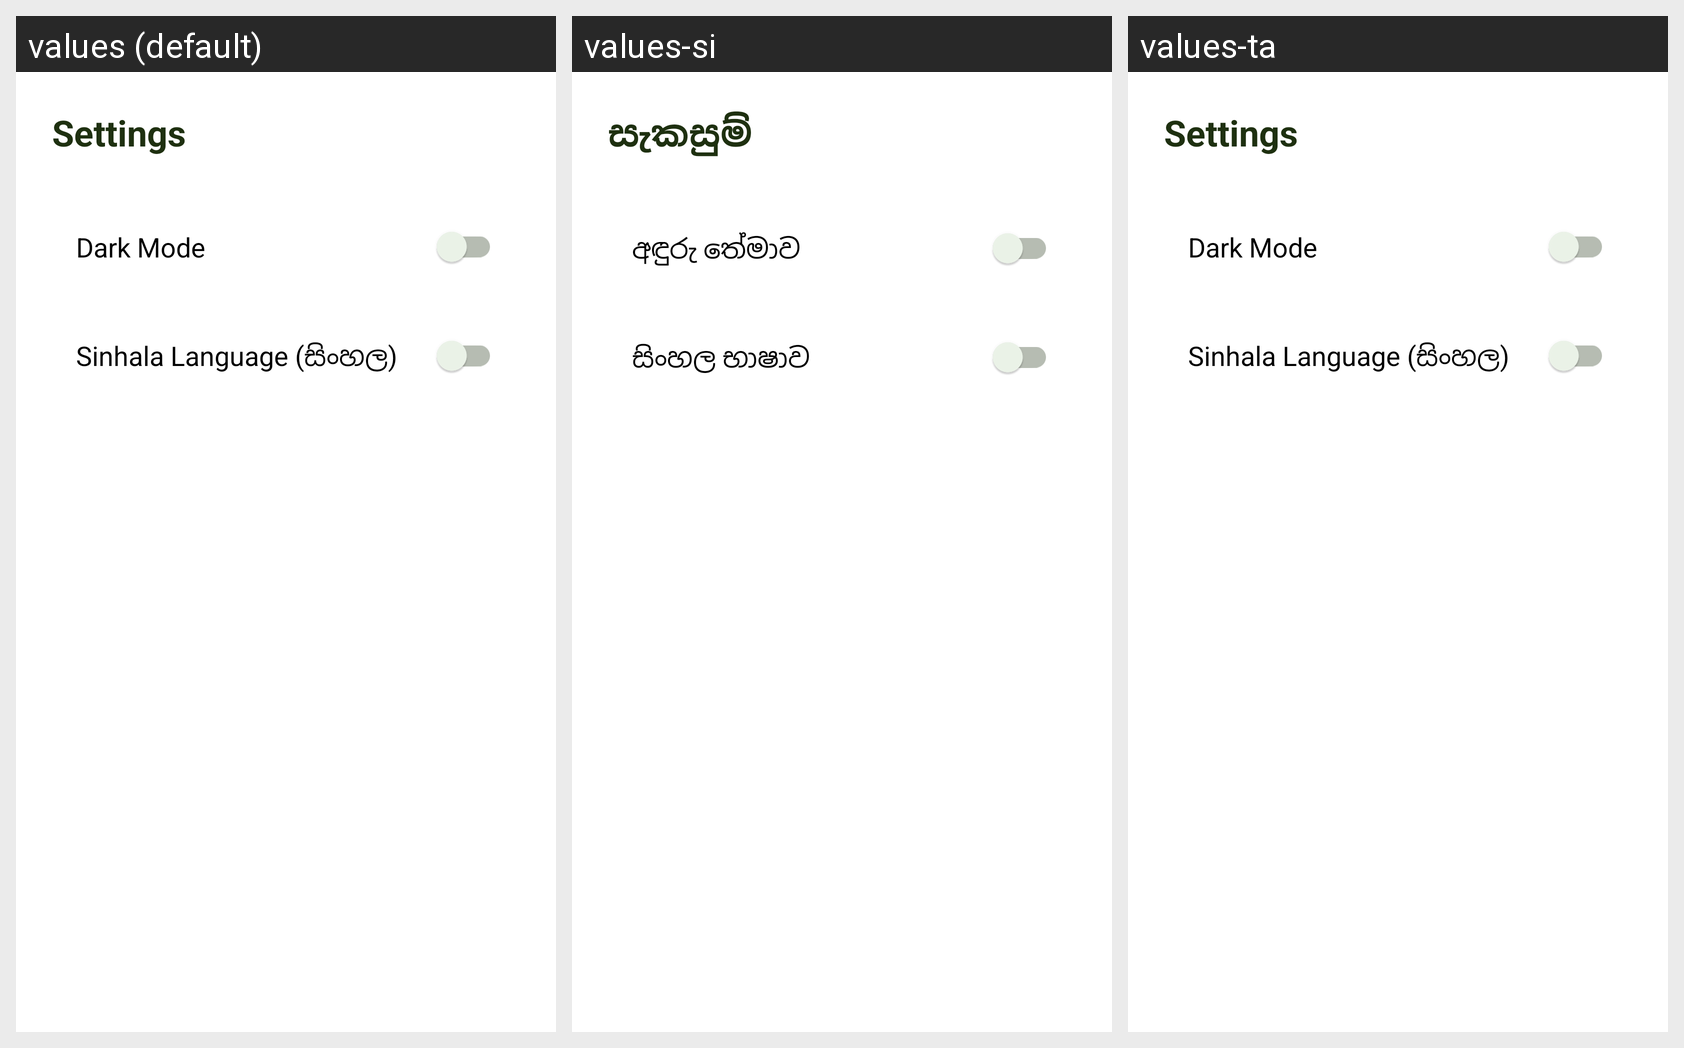

For this localized Android screen grid, give each drawn string resource with its value in every locale shown.
Android screen res/layout/fragment_settings.xml rendered under 3 locales, left to right: values (default), values-si, values-ta. Device: Nexus 5 (rendered at 1080×1920; each locale shown at half size, 540×960, under a caption strip naming it); theme AppTheme.
Strings drawn on this screen, with the default value and each locale's value (text and hints the layout hard-codes, and strings that could not be matched under every locale, appear in the picture but are not listed):

settings_title
  values: Settings
  values-si: සැකසුම්
  values-ta: Settings  [not translated; the default value is used]

settings_dark_mode
  values: Dark Mode
  values-si: අඳුරු තේමාව
  values-ta: Dark Mode  [not translated; the default value is used]

settings_sinhala_language
  values: Sinhala Language (සිංහල)
  values-si: සිංහල භාෂාව
  values-ta: Sinhala Language (සිංහල)  [not translated; the default value is used]
